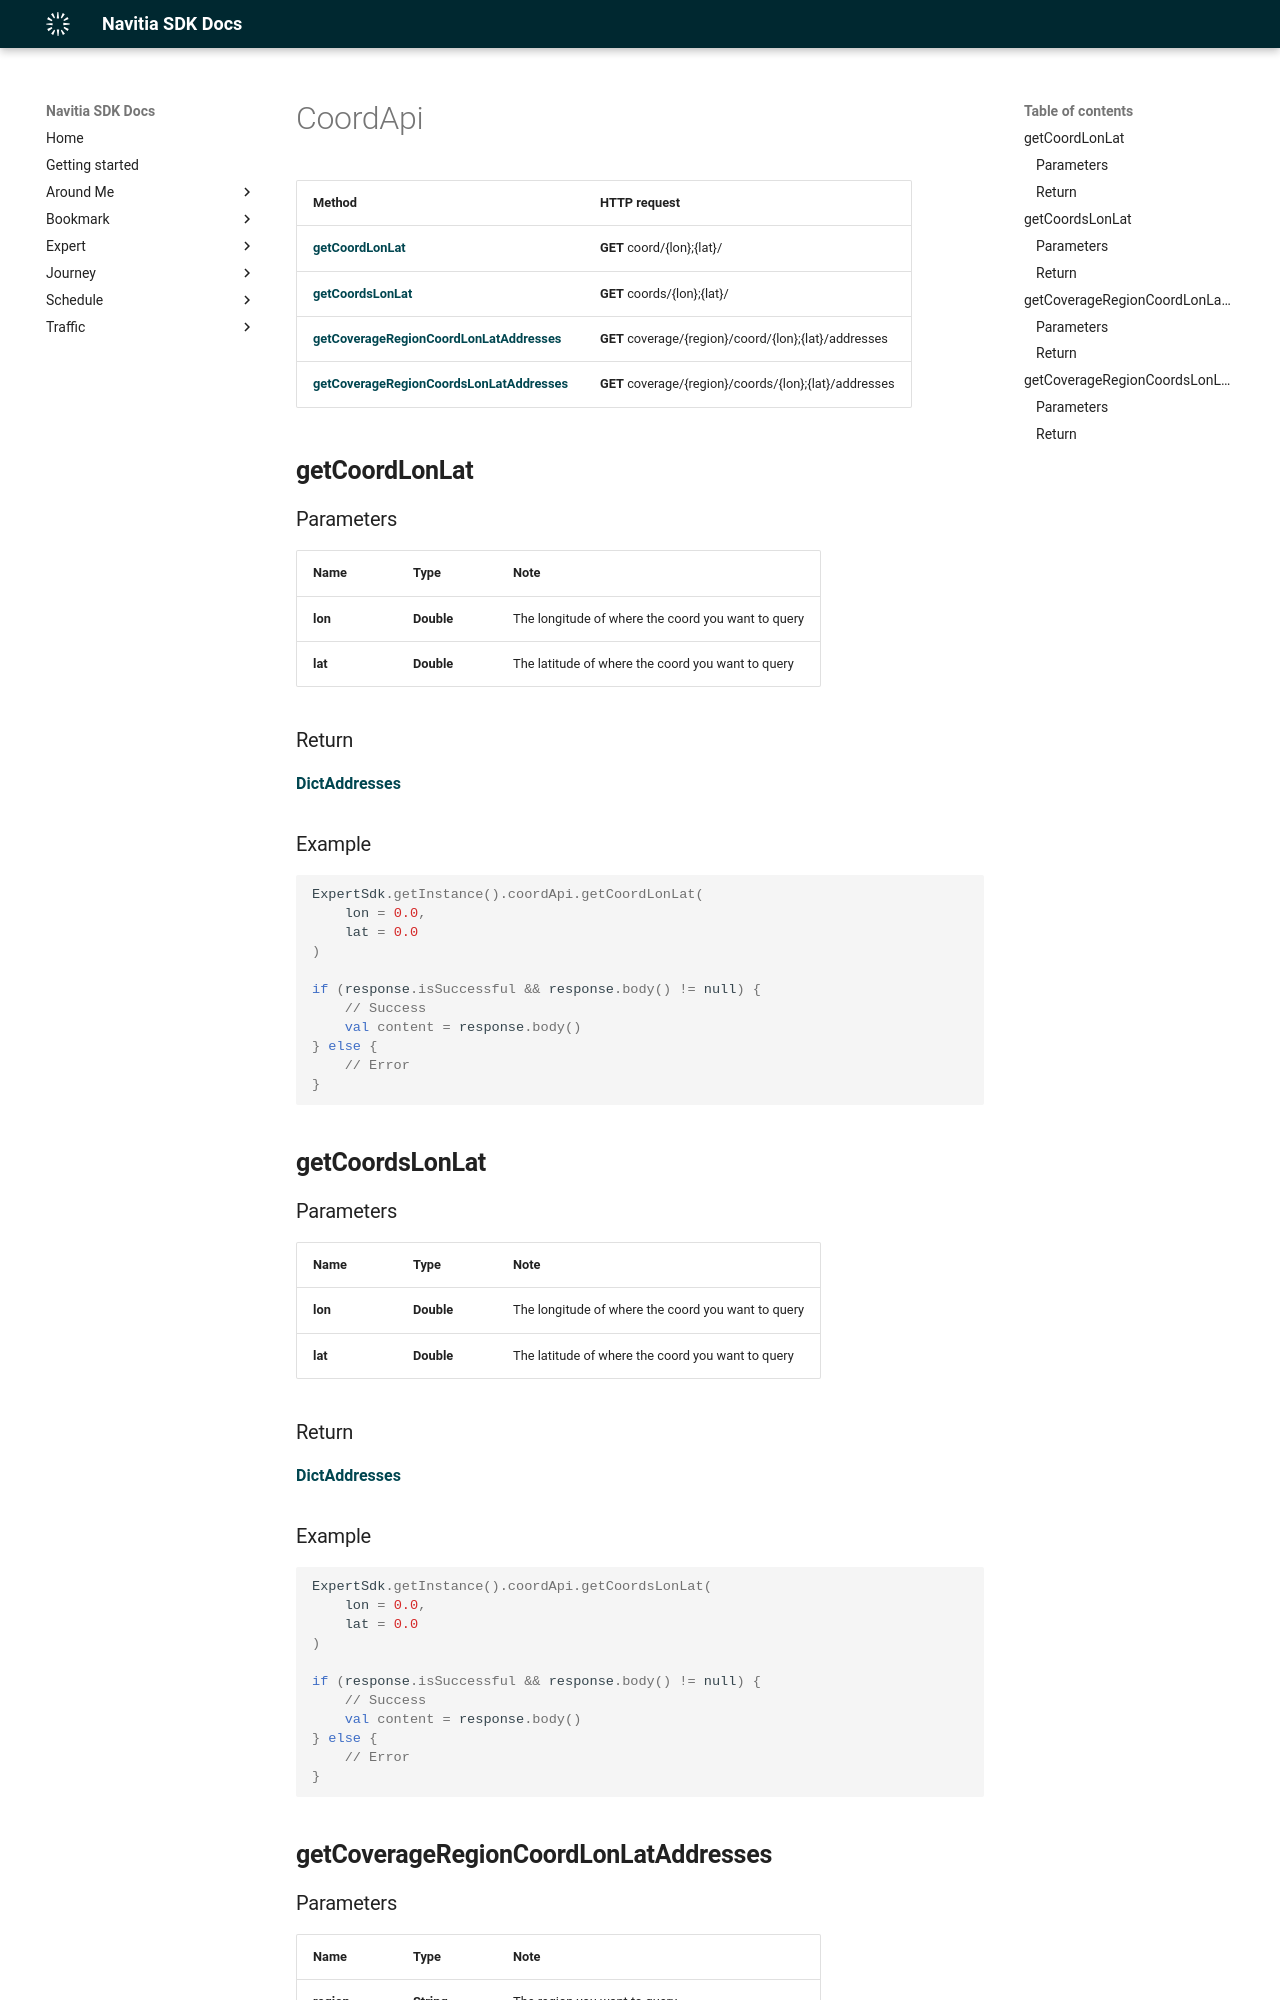

repository: hove-io/navitia_sdk_docs · page: expert/android/api/CoordApi/index.html · generator: mkdocs

# CoordApi

Method | HTTP request
------------- | -------------
[**getCoordLonLat**](#getcoordlonlat) | **GET** coord/{lon};{lat}/
[**getCoordsLonLat**](#getcoordslonlat) | **GET** coords/{lon};{lat}/
[**getCoverageRegionCoordLonLatAddresses**](#getcoverageregioncoordlonlataddresses) | **GET** coverage/{region}/coord/{lon};{lat}/addresses
[**getCoverageRegionCoordsLonLatAddresses**](#getcoverageregioncoordslonlataddresses) | **GET** coverage/{region}/coords/{lon};{lat}/addresses

## **getCoordLonLat**

### Parameters

Name | Type | Note
---- | ---- | ----
**lon** | **Double** | The longitude of where the coord you want to query 
**lat** | **Double** | The latitude of where the coord you want to query 

### Return
[**DictAddresses**](../model/DictAddresses.md)

<h3>Example</h3>
```kotlin
ExpertSdk.getInstance().coordApi.getCoordLonLat(
    lon = 0.0,
    lat = 0.0
)

if (response.isSuccessful && response.body() != null) {  
    // Success
    val content = response.body()  
} else {  
    // Error
} 
```

## **getCoordsLonLat**

### Parameters

Name | Type | Note
---- | ---- | ----
**lon** | **Double** | The longitude of where the coord you want to query 
**lat** | **Double** | The latitude of where the coord you want to query 

### Return
[**DictAddresses**](../model/DictAddresses.md)

<h3>Example</h3>
```kotlin
ExpertSdk.getInstance().coordApi.getCoordsLonLat(
    lon = 0.0,
    lat = 0.0
)

if (response.isSuccessful && response.body() != null) {  
    // Success
    val content = response.body()  
} else {  
    // Error
} 
```

## **getCoverageRegionCoordLonLatAddresses**
